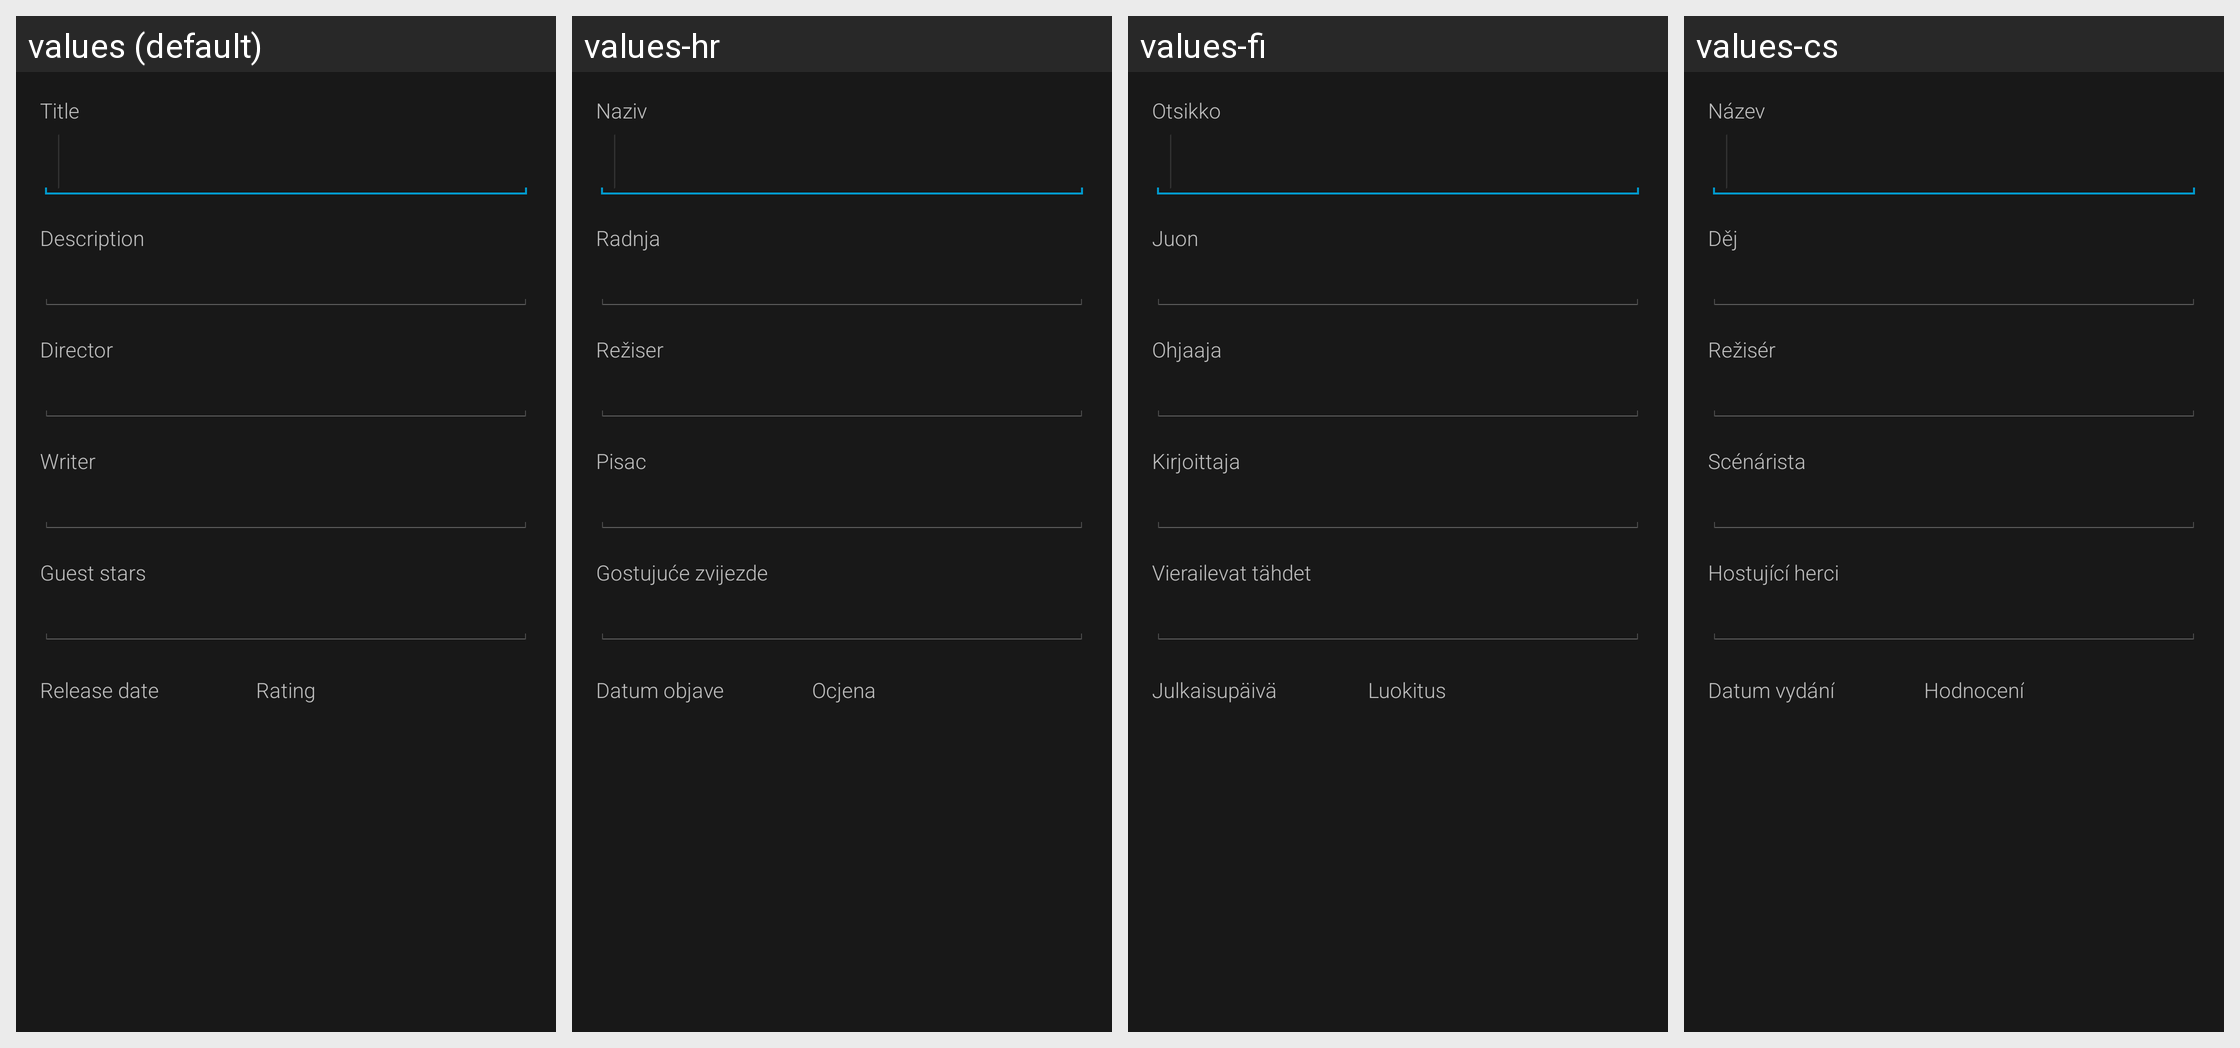

This grid shows one Android layout under several languages. Give, for every string resource on the screen, its name, the default text and each shown locale's text.
Android screen res/layout/edit_episode_layout.xml rendered under 4 locales, left to right: values (default), values-hr, values-fi, values-cs. Device: Nexus 5 (rendered at 1080×1920; each locale shown at half size, 540×960, under a caption strip naming it); theme Mizuu.Theme.
Other locales in the repository, not shown: values-ar, values-da, values-de, values-es, values-fr, values-he, values-hu, values-it, values-nl-rNL, values-pl, values-pt, values-ro, values-sv, values-tr.
Strings drawn on this screen, with the default value and each locale's value (text and hints the layout hard-codes, and strings that could not be matched under every locale, appear in the picture but are not listed):

editMovieTitle
  values: Title
  values-hr: Naziv
  values-fi: Otsikko
  values-cs: Název

editMoviePlot
  values: Description
  values-hr: Radnja
  values-fi: Juon
  values-cs: Děj

showDirector
  values: Director
  values-hr: Režiser
  values-fi: Ohjaaja
  values-cs: Režisér

showWriter
  values: Writer
  values-hr: Pisac
  values-fi: Kirjoittaja
  values-cs: Scénárista

showGuestStars
  values: Guest stars
  values-hr: Gostujuće zvijezde
  values-fi: Vierailevat tähdet
  values-cs: Hostující herci

detailsReleaseDate
  values: Release date
  values-hr: Datum objave
  values-fi: Julkaisupäivä
  values-cs: Datum vydání

detailsRating
  values: Rating
  values-hr: Ocjena
  values-fi: Luokitus
  values-cs: Hodnocení
